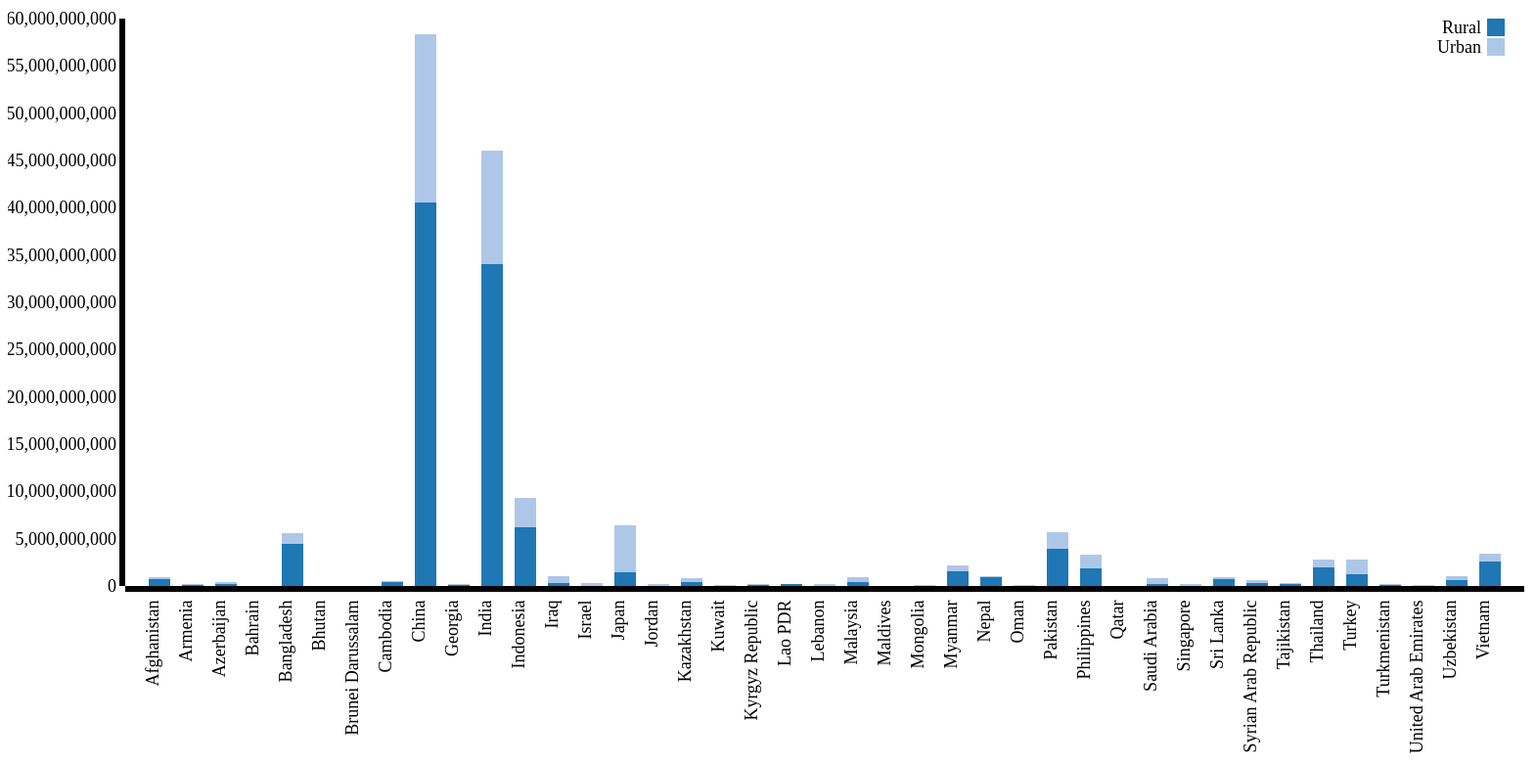
D3 v3 page, settled after 480 driven frames (8 s of simulated time); the page loaded 1 data file(s).




        var xData = ["Rural", "Urban",];

        var margin = { top: 20, right: 50, bottom: 200, left: 120 },
            width = 1600 - margin.left - margin.right,
            height = 800 - margin.top - margin.bottom;

        var x = d3.scale.ordinal()
            .rangeRoundBands([0, width], .35);

        var y = d3.scale.linear()
            .rangeRound([height, 0]);

        var color = d3.scale.category20();

        var xAxis = d3.svg.axis()
            .scale(x)
            .orient("bottom");

        var yAxis = d3.svg.axis()
            .scale(y)
            .orient("left")
            .ticks(10);

        var svg = d3.select("body").append("svg")
            .attr("width", width + margin.left + margin.right)
            .attr("height", height + margin.top + margin.bottom)
            .append("g")
            .attr("transform", "translate(" + margin.left + "," + margin.top + ")");

        d3.json("json.json", function (error, data) {

            data.forEach(function (d) {
                d.CountryCode = d.CountryCode;
                d.Rural = +d.Rural;
                d.Urban = +d.Urban;
            });

            var dataIntermediate = xData.map(function (c) {
                return data.map(function (d) {
                    return { x: d.CountryCode, y: d[c] };
                });
            });

            var dataStackLayout = d3.layout.stack()(dataIntermediate);

            x.domain(dataStackLayout[0].map(function (d) {
                return d.x;
            }));

            y.domain([0,
                d3.max(dataStackLayout[dataStackLayout.length - 1],
                    function (d) { return d.y0 + d.y; })
            ])
                .nice();
            var layer = svg.selectAll(".stack")
                .data(dataStackLayout)
                .enter().append("g")
                .attr("class", "stack")
                .style("fill", function (d, i) {
                    return color(i);
                });

            layer.selectAll("rect")
                .data(function (d) {
                    return d;
                })
                .enter().append("rect")
                .attr("x", function (d) {
                    return x(d.x);
                })
                .attr("y", function (d) {
                    return y(d.y + d.y0);
                })
                .attr("height", function (d) {
                    return y(d.y0) - y(d.y + d.y0);
                })
                .attr("width", x.rangeBand());

            svg.append("g")
                .attr("class", "axis")
                .attr("transform", "translate(0," + height + ")")
                .call(xAxis)
                .selectAll("text")
                .style("text-anchor", "end")
                .attr("dx", "-.8em")
                .attr("dy", "-.55em")
                .attr("transform", "rotate(-90)");


            svg.append("g")
                .attr("class", "axis")
                .call(yAxis);

            var legend = svg.selectAll(".legend")
                .data(xData.slice())
                .enter().append("g")
                .attr("class", "legend")
                .attr("transform", function (d, i) { return "translate(-20," + i * 20 + ")"; });

            legend.append("rect")
                .attr("x", width - 18)
                .attr("width", 18)
                .attr("height", 18);

            legend.select("rect").style("fill", function (d, i) {
                return color(i);
            });

            legend.append("text")
                .attr("x", width - 24)
                .attr("y", 9)
                .attr("dy", ".35em")
                .style("text-anchor", "end")
                .text("font-size","16px")
                .text(function (d) { return d; });
        });
    

### data: json.json, 3583 bytes — head not shown